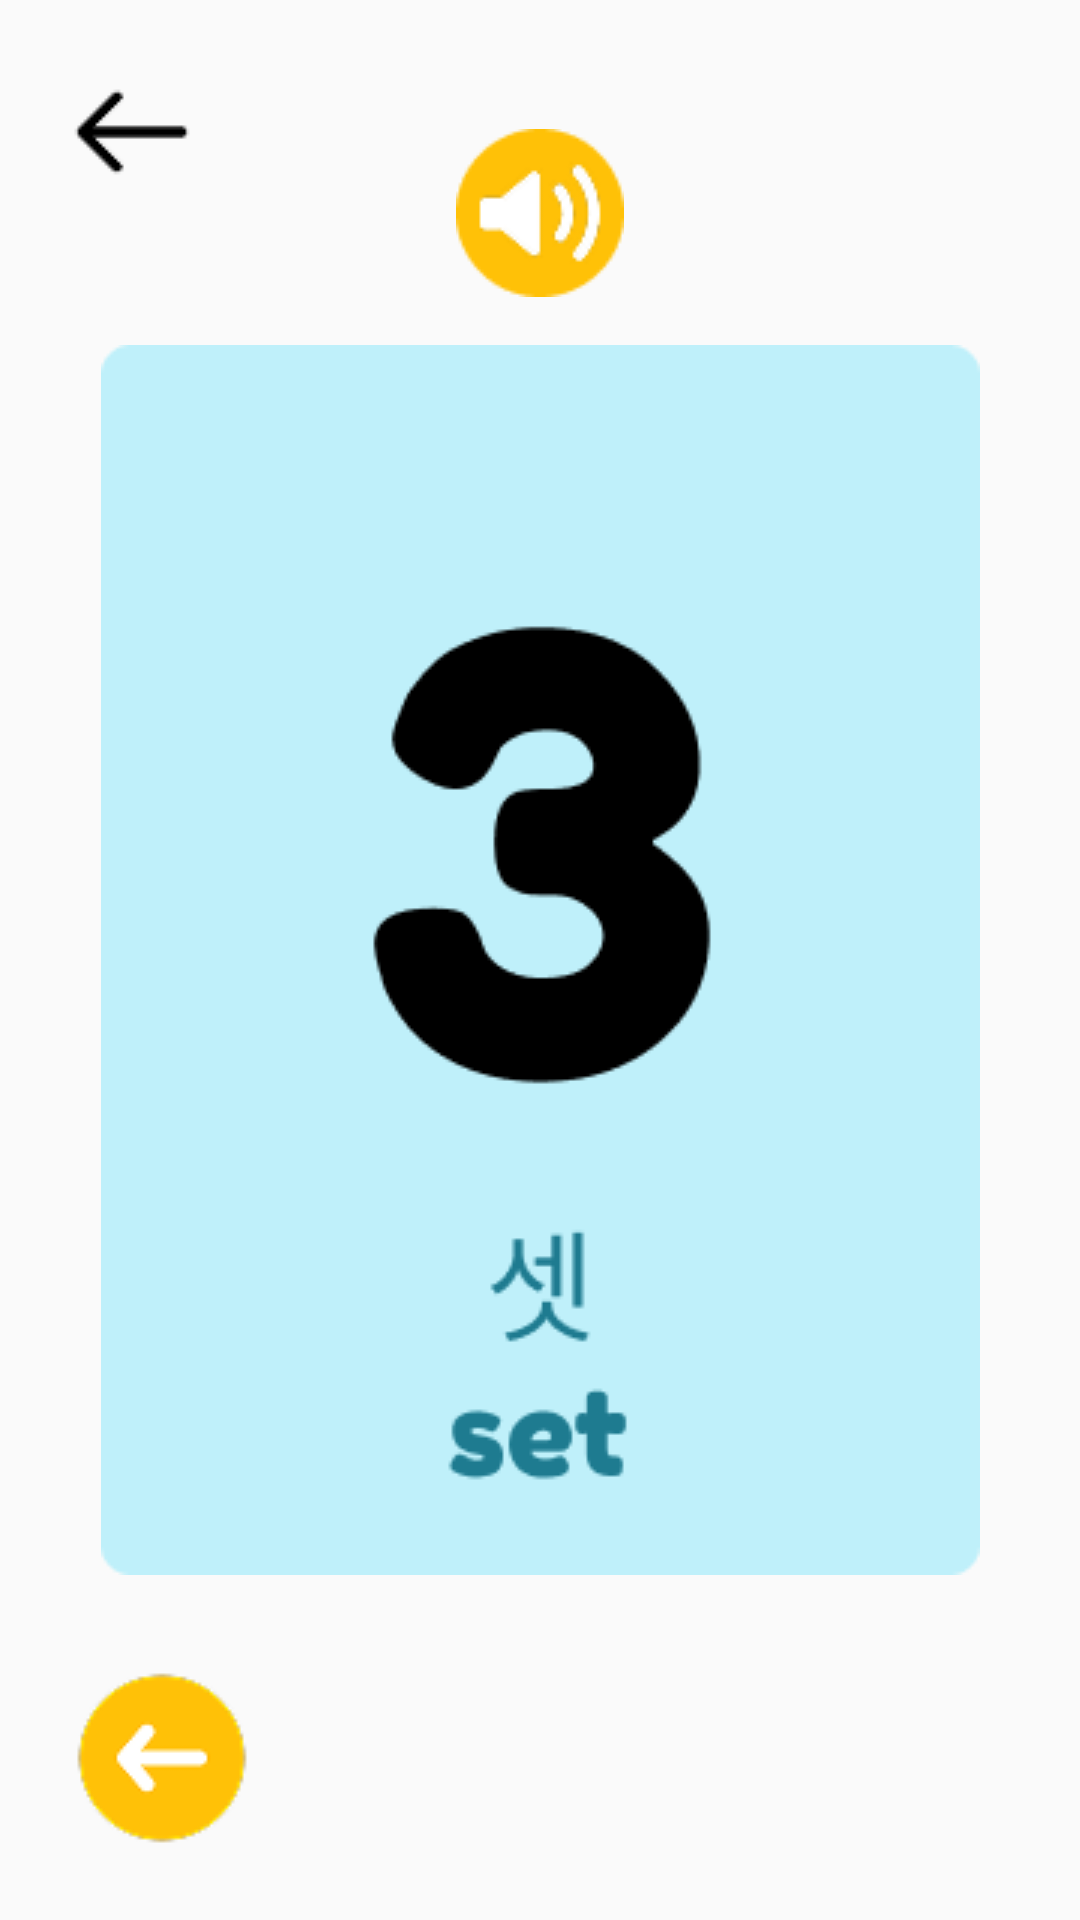

Android layout source for this screen:
<!-- AndroidManifest.xml: application theme Theme.Apl_KORIKO -->
<!-- res/layout/activity_angka3.xml -->
<?xml version="1.0" encoding="utf-8"?>
<androidx.constraintlayout.widget.ConstraintLayout xmlns:android="http://schemas.android.com/apk/res/android"
    xmlns:app="http://schemas.android.com/apk/res-auto"
    xmlns:tools="http://schemas.android.com/tools"
    android:layout_width="match_parent"
    android:layout_height="match_parent">

    <ImageButton
        android:id="@+id/nextHomeH"
        android:layout_width="wrap_content"
        android:layout_height="wrap_content"
        android:layout_marginStart="24dp"
        android:layout_marginTop="24dp"
        android:background="?attr/selectableItemBackgroundBorderless"
        android:src="@drawable/back_home"
        app:layout_constraintStart_toStartOf="parent"
        app:layout_constraintTop_toTopOf="parent" />

    <ImageButton
        android:id="@+id/button_sound"
        android:layout_width="wrap_content"
        android:layout_height="wrap_content"
        android:layout_marginBottom="16dp"
        android:background="?attr/selectableItemBackgroundBorderless"
        android:src="@drawable/button_sound"
        app:layout_constraintBottom_toTopOf="@+id/card_hangul_eo"
        app:layout_constraintEnd_toEndOf="parent"
        app:layout_constraintStart_toStartOf="parent" />

    <ImageView
        android:id="@+id/card_hangul_eo"
        android:layout_width="wrap_content"
        android:layout_height="wrap_content"
        android:adjustViewBounds="true"
        android:src="@drawable/angka_set"
        app:layout_constraintBottom_toBottomOf="parent"
        app:layout_constraintEnd_toEndOf="parent"
        app:layout_constraintStart_toStartOf="parent"
        app:layout_constraintTop_toTopOf="parent" />

    <ImageButton
        android:id="@+id/prev"
        android:layout_width="wrap_content"
        android:layout_height="wrap_content"
        android:layout_marginStart="24dp"
        android:layout_marginBottom="24dp"
        android:background="?attr/selectableItemBackgroundBorderless"
        android:src="@drawable/button_previous"
        app:layout_constraintBottom_toBottomOf="parent"
        app:layout_constraintStart_toStartOf="parent" />
</androidx.constraintlayout.widget.ConstraintLayout>
<!-- resources referenced by this layout -->
<resources>
  <!-- drawable angka_set: png bitmap (drawable, 6728 bytes) -->
  <!-- drawable back_home: png bitmap (drawable, 358 bytes) -->
  <!-- drawable button_previous: png bitmap (drawable, 2462 bytes) -->
  <!-- drawable button_sound: png bitmap (drawable, 2486 bytes) -->
  <style name="Theme.Apl_KORIKO" parent="Base.Theme.Apl_KORIKO" />
  <style name="Base.Theme.Apl_KORIKO" parent="Theme.AppCompat.Light.NoActionBar">
          
          
      </style>
</resources>
